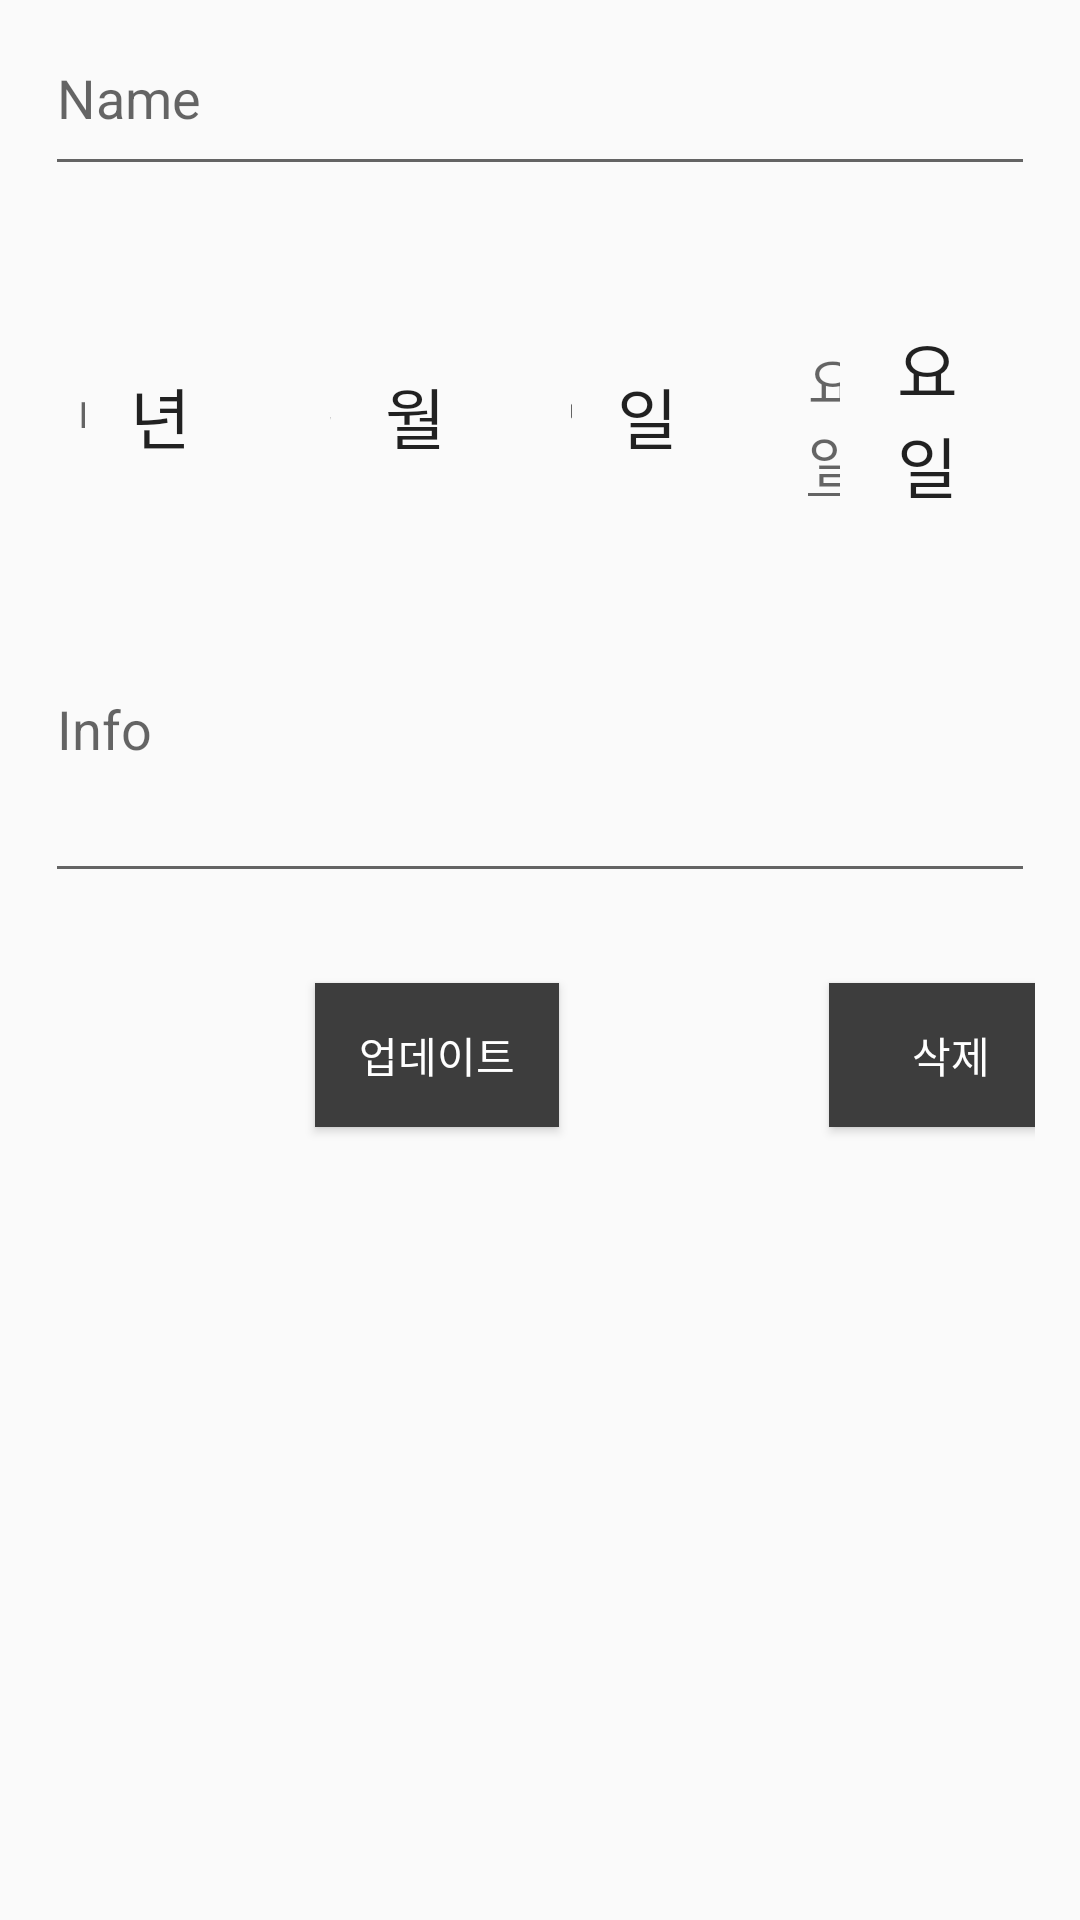

Here is an Android app screen rendered from its layout file. Give the layout XML and the strings, colors and styles it references.
<!-- AndroidManifest.xml: application theme AppTheme -->
<!-- res/layout/modify_homework.xml -->
<?xml version="1.0" encoding="utf-8"?>
<LinearLayout xmlns:android="http://schemas.android.com/apk/res/android"
    xmlns:tools="http://schemas.android.com/tools"
    android:layout_width="match_parent"
    android:layout_height="match_parent"
    android:orientation="vertical"
    android:paddingLeft="15dp"
    android:paddingRight="15dp"
    android:weightSum="1"
    >

    <LinearLayout
        android:layout_width="match_parent"
        android:layout_height="wrap_content"
        android:orientation="horizontal">

        <EditText
            android:id="@+id/editText5"
            android:layout_width="wrap_content"
            android:layout_height="62dp"
            android:layout_weight="1"
            android:ems="10"
            android:hint="Name"
            android:layout_marginBottom="30dp" />
    </LinearLayout>

    <LinearLayout
        android:layout_width="match_parent"
        android:layout_height="wrap_content"
        android:layout_weight="0.03"
        android:orientation="horizontal">

        <EditText
            android:id="@+id/yy_e"
            android:layout_width="wrap_content"
            android:layout_height="wrap_content"
            android:layout_gravity="center"
            android:layout_marginLeft="10dp"
            android:layout_marginRight="5dp"
            android:layout_weight="0.34"
            android:hint="년" />

        <TextView
            android:id="@+id/yy_Txt"
            android:layout_width="63dp"
            android:layout_height="wrap_content"
            android:layout_alignParentLeft="true"
            android:layout_gravity="center"
            android:padding="10dp"
            android:text="년"
            android:textAppearance="?android:attr/textAppearanceLarge" />

        <EditText
            android:id="@+id/mm_e"
            android:layout_width="wrap_content"
            android:layout_height="wrap_content"
            android:layout_gravity="center"
            android:layout_marginLeft="10dp"
            android:layout_marginRight="5dp"
            android:layout_weight="0.28"
            android:hint="월" />

        <TextView
            android:id="@+id/mm_txt"
            android:layout_width="62dp"
            android:layout_height="wrap_content"
            android:layout_alignParentLeft="true"
            android:layout_gravity="center"
            android:padding="10dp"
            android:text="월"
            android:textAppearance="?android:attr/textAppearanceLarge" />

        <EditText
        android:id="@+id/dd_e"
        android:layout_width="wrap_content"
        android:layout_height="wrap_content"
        android:layout_gravity="center"
        android:layout_marginLeft="10dp"
        android:layout_marginRight="5dp"
        android:layout_weight="0.38"
        android:hint="일" />

        <TextView
            android:id="@+id/dd_txt"
            android:layout_width="60dp"
            android:layout_height="wrap_content"
            android:layout_alignParentLeft="true"
            android:layout_gravity="center"
            android:padding="10dp"
            android:text="일"
            android:textAppearance="?android:attr/textAppearanceLarge"
            android:layout_weight="0.01" />

        <EditText
            android:id="@+id/ww_e"
            android:layout_width="wrap_content"
            android:layout_height="wrap_content"
            android:layout_gravity="center"
            android:layout_marginLeft="10dp"
            android:layout_marginRight="5dp"
            android:layout_weight="0.35"
            android:hint="요일" />

        <TextView
            android:id="@+id/ww_txt"
            android:layout_width="60dp"
            android:layout_height="wrap_content"
            android:layout_alignParentLeft="true"
            android:layout_gravity="center"
            android:padding="10dp"
            android:text="요일"
            android:textAppearance="?android:attr/textAppearanceLarge"
            android:layout_weight="0.06" />

    </LinearLayout>

    <LinearLayout
        android:layout_width="match_parent"
        android:layout_height="106dp"
        android:orientation="horizontal"
        android:layout_weight="0.02"
        android:weightSum="1">

        <EditText
            android:id="@+id/infoEdit"
            android:layout_width="match_parent"
            android:layout_height="match_parent"
            android:ems="10"
            android:inputType="textPersonName"
            android:hint="Info" />
    </LinearLayout>

    <LinearLayout
        android:layout_width="match_parent"
        android:layout_height="38dp"
        android:layout_weight="0.22"
        android:orientation="horizontal"
        android:weightSum="1">

        <Button
            android:id="@+id/Update"
            android:layout_width="wrap_content"
            android:layout_height="wrap_content"
            android:layout_gravity="center"
            android:layout_marginLeft="90dp"
            android:layout_marginRight="90dp"
            android:layout_weight="0.26"
            android:background="@color/colorPrimary"
            android:text="업데이트"
            android:textColor="#ffffff" />

        <Button
            android:id="@+id/Delete"
            android:layout_width="wrap_content"
            android:layout_height="wrap_content"
            android:layout_gravity="center"
            android:layout_weight="0.26"
            android:background="@color/colorPrimary"
            android:text="삭제"
            android:textColor="#ffffff" />
    </LinearLayout>

</LinearLayout>
<!-- resources referenced by this layout -->
<resources>
  <color name="colorPrimary">#3d3d3d</color>
  <style name="AppTheme" parent="Theme.AppCompat.Light.DarkActionBar">
          
          <item name="colorPrimary">@color/colorPrimary</item>
          <item name="colorPrimaryDark">@color/colorPrimaryDark</item>
          <item name="colorAccent">@color/colorAccent</item>
          <item name="contentInsetStart">500dp</item>
      </style>
  <color name="colorPrimaryDark">#ffe948</color>
  <color name="colorAccent">#ffe948</color>
</resources>
